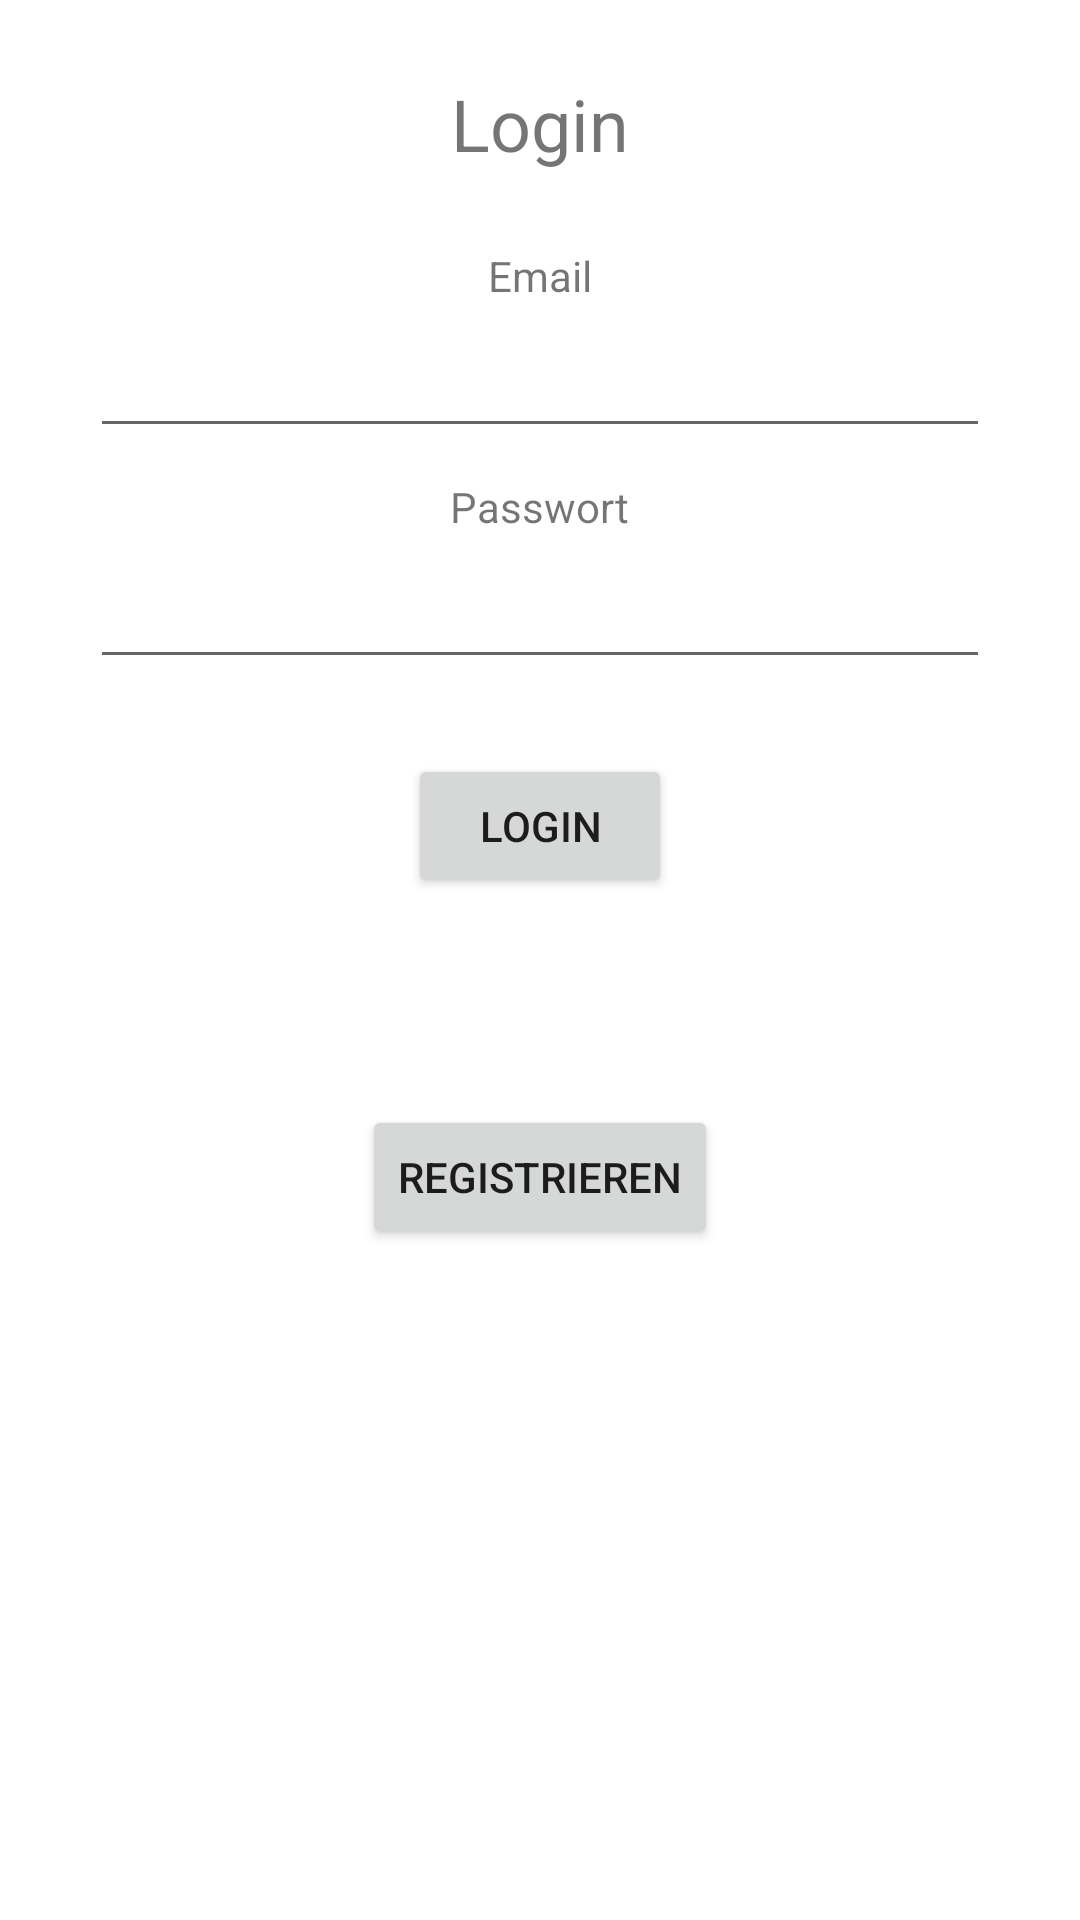

Android layout source for this screen:
<!-- AndroidManifest.xml: application theme AppTheme -->
<!-- res/layout/activity_login.xml -->
<?xml version="1.0" encoding="utf-8"?>
<androidx.constraintlayout.widget.ConstraintLayout xmlns:android="http://schemas.android.com/apk/res/android"
    xmlns:app="http://schemas.android.com/apk/res-auto"
    xmlns:tools="http://schemas.android.com/tools"
    android:layout_width="match_parent"
    android:layout_height="match_parent"
    tools:context=".Activities.LoginActivity">

    <LinearLayout
        android:layout_width="match_parent"
        android:layout_height="match_parent"
        android:gravity="center_horizontal"
        android:orientation="vertical"
        app:layout_constraintBottom_toBottomOf="parent"
        app:layout_constraintEnd_toEndOf="parent"
        app:layout_constraintStart_toStartOf="parent"
        app:layout_constraintTop_toTopOf="parent">

        <Space
            android:layout_width="match_parent"
            android:layout_height="25dp" />

        <TextView
            android:id="@+id/loginTitle"
            android:layout_width="wrap_content"
            android:layout_height="wrap_content"
            android:text="@string/login_title"
            android:textSize="24sp" />

        <Space
            android:layout_width="match_parent"
            android:layout_height="25dp" />

        <TextView
            android:id="@+id/loginEmailLabel"
            android:layout_width="wrap_content"
            android:layout_height="wrap_content"
            android:text="@string/login_email_label" />

        <EditText
            android:id="@+id/loginEmailInput"
            android:layout_width="300dp"
            android:layout_height="wrap_content"
            android:ems="10"
            android:inputType="textEmailAddress"
            android:minHeight="48dp" />

        <Space
            android:layout_width="match_parent"
            android:layout_height="10dp" />

        <TextView
            android:id="@+id/loginPWLabel"
            android:layout_width="wrap_content"
            android:layout_height="wrap_content"
            android:text="@string/login_pw_label" />

        <EditText
            android:id="@+id/loginPWInput"
            android:layout_width="300dp"
            android:layout_height="wrap_content"
            android:ems="10"
            android:inputType="textPassword"
            android:minHeight="48dp" />

        <Space
            android:layout_width="match_parent"
            android:layout_height="25dp" />

        <Button
            android:id="@+id/loginButton"
            android:layout_width="wrap_content"
            android:layout_height="wrap_content"
            android:text="@string/login_button"
            tools:ignore="DuplicateSpeakableTextCheck" />

        <LinearLayout
            android:id="@+id/loginError"
            android:layout_width="wrap_content"
            android:layout_height="wrap_content"
            android:orientation="vertical"
            tools:visibility="gone">

            <Space
                android:layout_width="wrap_content"
                android:layout_height="25dp" />

            <TextView
                android:id="@+id/loginErrorLabel"
                android:layout_width="wrap_content"
                android:layout_height="wrap_content"
                android:textColor="#FF0000" />
        </LinearLayout>

        <Space
            android:layout_width="match_parent"
            android:layout_height="25dp" />

        <Button
            android:id="@+id/loginRegisterButton"
            android:layout_width="wrap_content"
            android:layout_height="wrap_content"
            android:text="@string/login_register_button"
            tools:ignore="DuplicateSpeakableTextCheck" />
    </LinearLayout>
</androidx.constraintlayout.widget.ConstraintLayout>
<!-- resources referenced by this layout -->
<resources>
  <string name="login_button">Login</string>
  <string name="login_email_label">Email</string>
  <string name="login_pw_label">Passwort</string>
  <string name="login_register_button">Registrieren</string>
  <string name="login_title">Login</string>
</resources>
